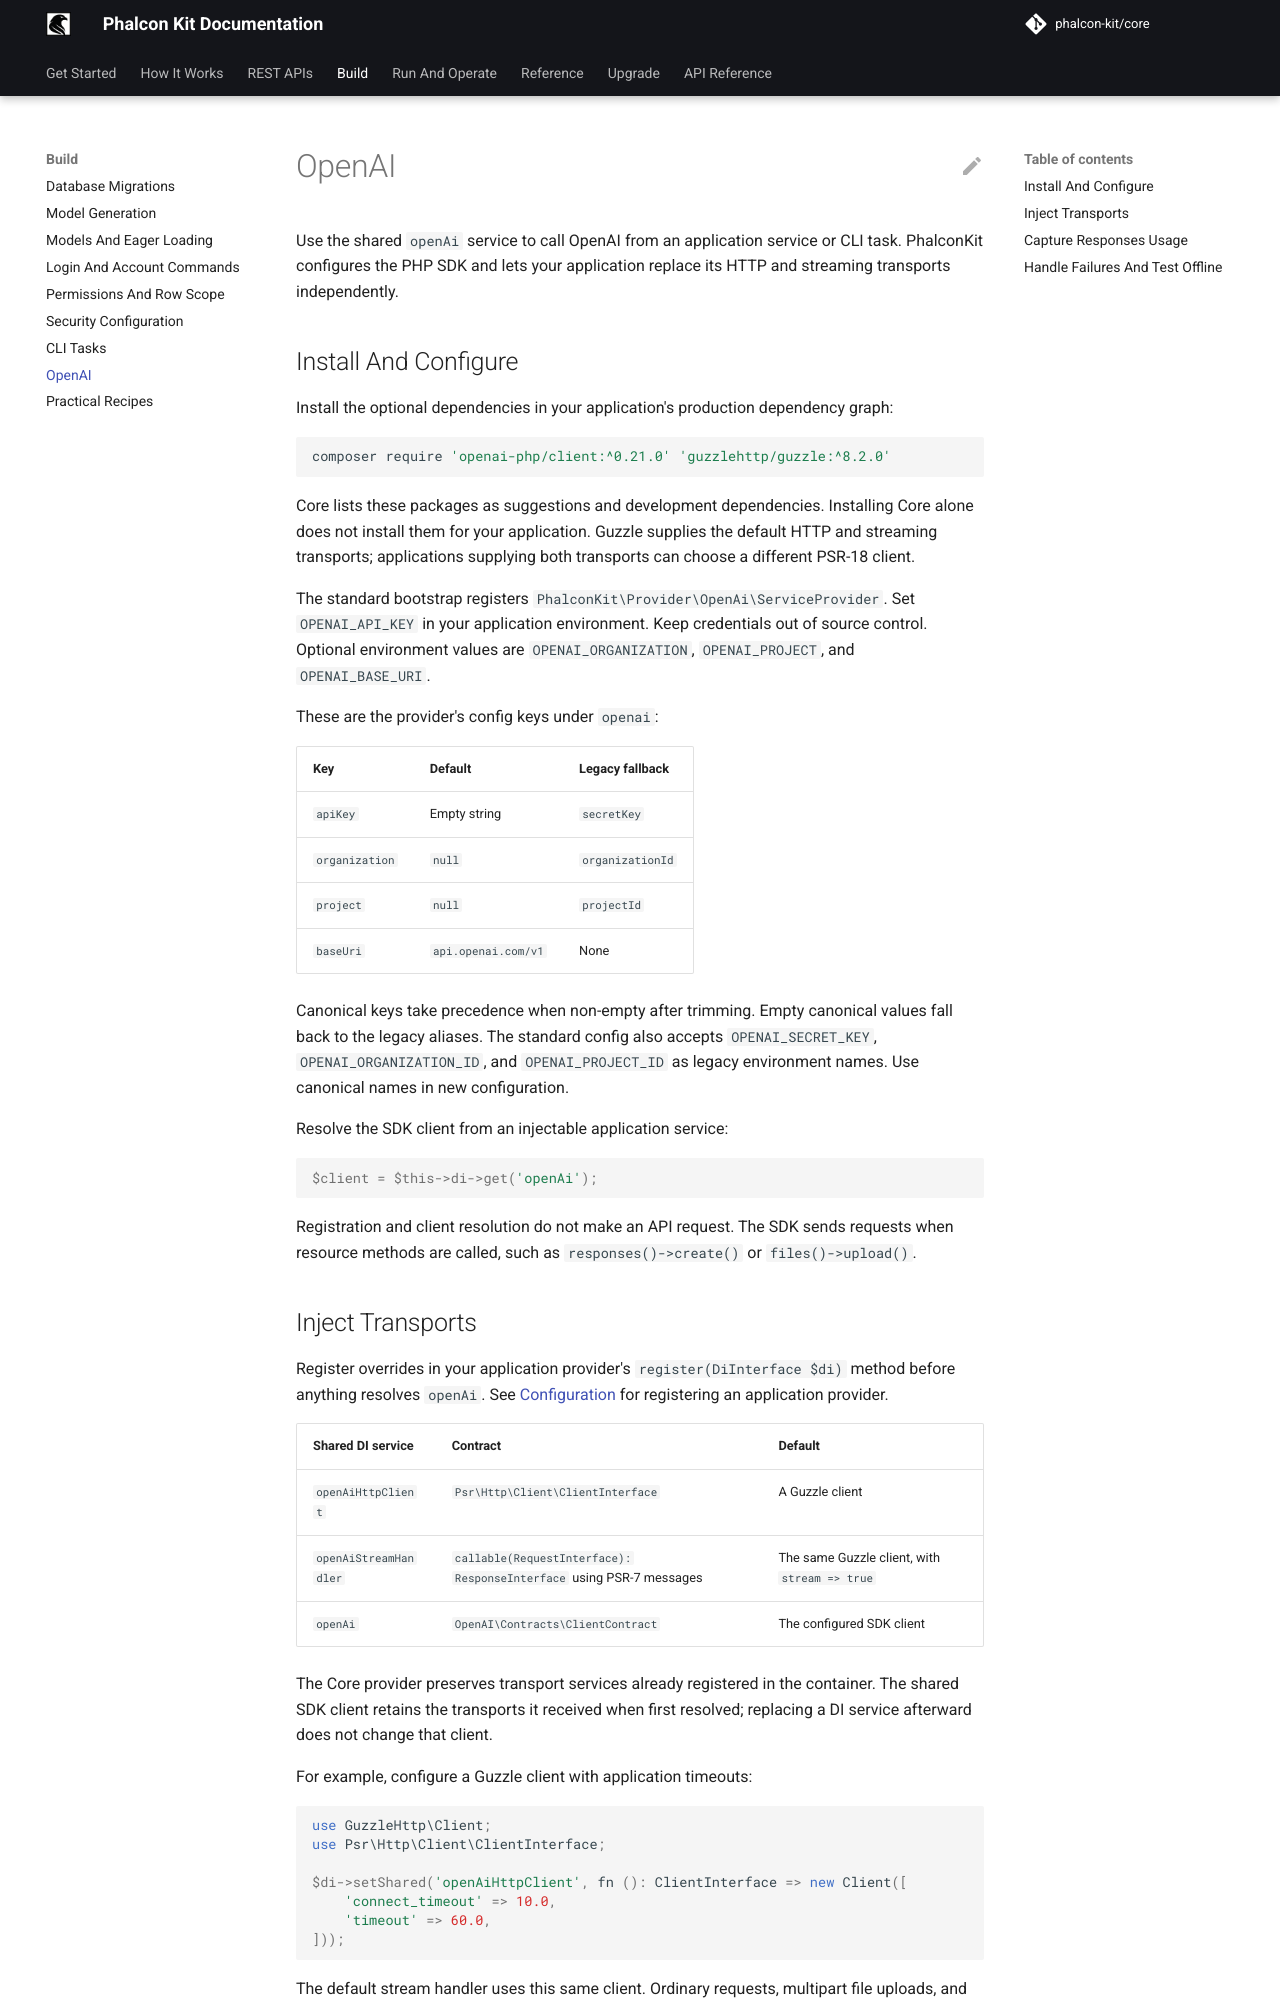

repository: phalcon-kit/docs · page: guides/openai/index.html · generator: mkdocs

# OpenAI

Use the shared `openAi` service to call OpenAI from an application service or
CLI task. PhalconKit configures the PHP SDK and lets your application replace
its HTTP and streaming transports independently.

## Install And Configure

Install the optional dependencies in your application's production dependency
graph:

```bash
composer require 'openai-php/client:^0.21.0' 'guzzlehttp/guzzle:^8.2.0'
```

Core lists these packages as suggestions and development dependencies. Installing
Core alone does not install them for your application. Guzzle supplies the
default HTTP and streaming transports; applications supplying both transports
can choose a different PSR-18 client.

The standard bootstrap registers
`PhalconKit\Provider\OpenAi\ServiceProvider`. Set `OPENAI_API_KEY` in your
application environment. Keep credentials out of source control. Optional
environment values are `OPENAI_ORGANIZATION`, `OPENAI_PROJECT`, and
`OPENAI_BASE_URI`.

These are the provider's config keys under `openai`:

| Key | Default | Legacy fallback |
| --- | --- | --- |
| `apiKey` | Empty string | `secretKey` |
| `organization` | `null` | `organizationId` |
| `project` | `null` | `projectId` |
| `baseUri` | `api.openai.com/v1` | None |

Canonical keys take precedence when non-empty after trimming. Empty canonical
values fall back to the legacy aliases. The standard config also accepts
`OPENAI_SECRET_KEY`, `OPENAI_ORGANIZATION_ID`, and `OPENAI_PROJECT_ID` as legacy
environment names. Use canonical names in new configuration.

Resolve the SDK client from an injectable application service:

```php
$client = $this->di->get('openAi');
```

Registration and client resolution do not make an API request. The SDK sends
requests when resource methods are called, such as `responses()->create()` or
`files()->upload()`.
